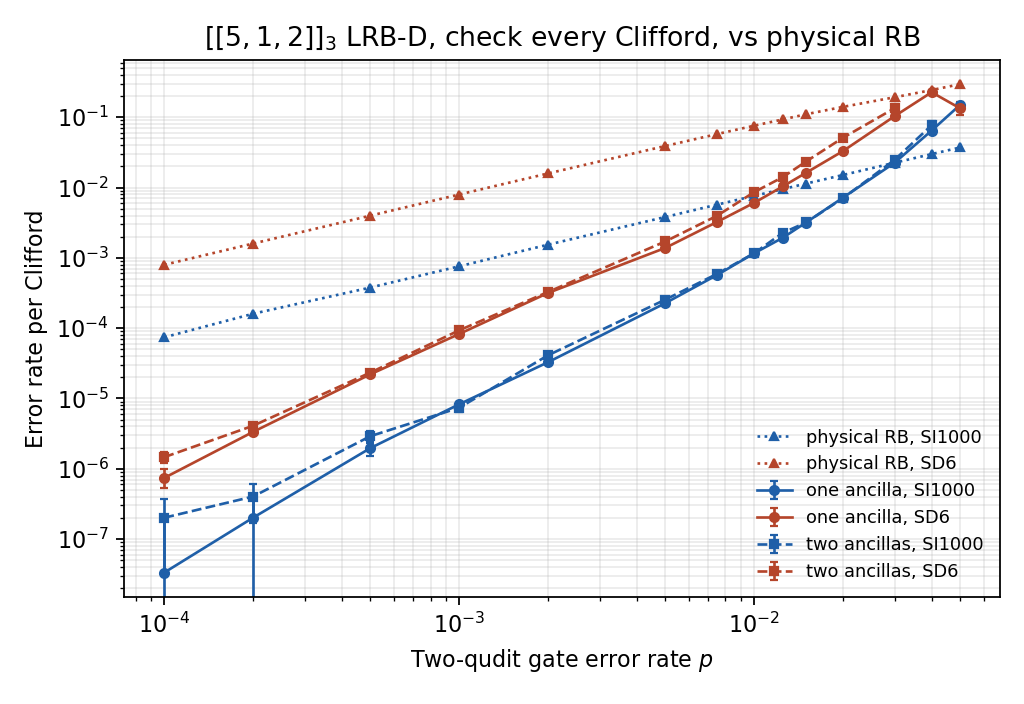

The table this chart was drawn from, first rows:
run, p, lrb_error_rate, lrb_error_rate_ci_low, lrb_error_rate_ci_high, rb_error_rate, rb_error_rate_ci_low, rb_error_rate_ci_high
single_si1000, 0.0001, 3.333333298272123e-08, 0.0, 2.0099999797906778e-07, 7.406883405935982e-05, 7.257645565026394e-05, 7.571161924280201e-05
single_si1000, 0.0002, 2.0099999797906778e-07, 0.0, 4.354999956213135e-07, 0.0001601, 0.0001578, 0.0001623
single_si1000, 0.0005, 1.9667849803228776e-06, 1.5021599849696089e-06, 2.4326225756077246e-06, 0.000378, 0.000374, 0.0003819
single_si1000, 0.001, 8.256749917445738e-06, 7.473999925289298e-06, 8.985794910265632e-06, 0.0007574, 0.0007505, 0.000764
single_si1000, 0.002, 3.27224227977263e-05, 3.064976609346015e-05, 3.448627315505437e-05, 0.001537, 0.001526, 0.001549
single_si1000, 0.005, 0.0002266, 0.0002151, 0.0002375, 0.003808, 0.003782, 0.003829
single_si1000, 0.0075, 0.0005715, 0.0005519, 0.000591, 0.005719, 0.005685, 0.005754
single_si1000, 0.01, 0.001159, 0.001122, 0.001198, 0.007603, 0.007555, 0.00765
single_si1000, 0.0125, 0.001925, 0.001856, 0.00199, 0.009469, 0.009408, 0.009533
single_si1000, 0.015, 0.003178, 0.003046, 0.003289, 0.01138, 0.01131, 0.01144
single_si1000, 0.02, 0.007153, 0.006908, 0.007387, 0.01505, 0.01495, 0.01514
single_si1000, 0.03, 0.02261, 0.0217, 0.02357, 0.02254, 0.0224, 0.02266
single_si1000, 0.04, 0.06458, 0.06205, 0.06745, 0.02989, 0.02973, 0.03005
single_si1000, 0.05, 0.1504, 0.1389, 0.1608, 0.03714, 0.03691, 0.03735
single_sd6, 0.0001, 7.406666592268962e-07, 5.386666611650881e-07, 9.81166656921495e-07, 0.0007958, 0.0007889, 0.0008026
single_sd6, 0.0002, 3.341624966624046e-06, 3.0106449698807936e-06, 3.746304962581881e-06, 0.001596, 0.001583, 0.001608
single_sd6, 0.0005, 2.2060031179438333e-05, 2.1335131386579494e-05, 2.278052572213252e-05, 0.003982, 0.003956, 0.004008
single_sd6, 0.001, 8.256749917434636e-05, 8.084309252487376e-05, 8.442262415575552e-05, 0.007955, 0.007903, 0.008007
single_sd6, 0.002, 0.000316, 0.0003097, 0.0003216, 0.01585, 0.01575, 0.01596
single_sd6, 0.005, 0.001384, 0.001344, 0.001419, 0.03895, 0.03871, 0.03915
single_sd6, 0.0075, 0.003249, 0.003155, 0.003341, 0.05764, 0.05729, 0.05799
single_sd6, 0.01, 0.006053, 0.005832, 0.006229, 0.07572, 0.07523, 0.0762
single_sd6, 0.0125, 0.01035, 0.009897, 0.01076, 0.09298, 0.09233, 0.09365
single_sd6, 0.015, 0.01619, 0.0154, 0.01695, 0.1102, 0.1095, 0.1109
single_sd6, 0.02, 0.03292, 0.03059, 0.035, 0.1403, 0.1391, 0.1413
single_sd6, 0.03, 0.1039, 0.09785, 0.1112, 0.1924, 0.1905, 0.1942
single_sd6, 0.04, 0.2266, 0.2084, 0.2452, 0.2434, 0.2402, 0.2465
single_sd6, 0.05, 0.1336, 0.1073, 0.1623, 0.2954, 0.292, 0.2996
split_si1000, 0.0001, 2.0099999797906778e-07, 3.333333298272123e-08, 3.684999962949576e-07, 7.86052692139938e-05, 7.702865922976088e-05, 8.010102533229979e-05
split_si1000, 0.0002, 4.019999959581355e-07, 1.674999983158898e-07, 6.059999938523575e-07, 0.0001618, 0.0001591, 0.0001642
split_si1000, 0.0005, 2.905622470961156e-06, 2.35218237651491e-06, 3.447149965474239e-06, 0.0003929, 0.0003883, 0.0003976
split_si1000, 0.001, 7.361889926449372e-06, 6.414509935992463e-06, 8.256749917445738e-06, 0.0007977, 0.0007908, 0.0008048
split_si1000, 0.002, 4.101333938988372e-05, 3.837798918772339e-05, 4.342522546574301e-05, 0.001582, 0.001571, 0.001595
split_si1000, 0.005, 0.0002544, 0.0002395, 0.0002687, 0.003953, 0.003923, 0.003977
split_si1000, 0.0075, 0.0005931, 0.0005574, 0.0006245, 0.005894, 0.005855, 0.005932
split_si1000, 0.01, 0.00116, 0.001097, 0.001219, 0.007894, 0.007846, 0.007941
split_si1000, 0.0125, 0.002261, 0.002137, 0.002381, 0.009817, 0.009747, 0.009892
split_si1000, 0.015, 0.003181, 0.00297, 0.003391, 0.01176, 0.01168, 0.01183
split_si1000, 0.02, 0.007023, 0.00657, 0.007423, 0.01565, 0.01554, 0.01575
split_si1000, 0.03, 0.02489, 0.02217, 0.02749, 0.02335, 0.0232, 0.02347
split_si1000, 0.04, 0.07695, 0.06723, 0.08713, 0.0309, 0.0307, 0.03108
split_si1000, 0.05, 0.0, 0.0, 0.01194, 0.03846, 0.03822, 0.03869
split_sd6, 0.0001, 1.461999985408191e-06, 1.1899999879938503e-06, 1.7512124825813655e-06, 0.000791, 0.0007847, 0.0007971
split_sd6, 0.0002, 4.083649959185642e-06, 3.7109624629882983e-06, 4.4953649549484e-06, 0.001556, 0.001544, 0.001566
split_sd6, 0.0005, 2.3329044666731136e-05, 2.224310197751489e-05, 2.434009475660304e-05, 0.003924, 0.0039, 0.003948
split_sd6, 0.001, 9.31079790689182e-05, 9.085637075811892e-05, 9.542217904578988e-05, 0.00779, 0.007747, 0.007829
split_sd6, 0.002, 0.0003265, 0.0003164, 0.0003352, 0.0155, 0.01542, 0.01559
split_sd6, 0.005, 0.001709, 0.001652, 0.001763, 0.03814, 0.03794, 0.03831
split_sd6, 0.0075, 0.003979, 0.003841, 0.004134, 0.05644, 0.05617, 0.05672
split_sd6, 0.01, 0.00859, 0.008202, 0.009003, 0.074, 0.07363, 0.07437
split_sd6, 0.0125, 0.01403, 0.01321, 0.01483, 0.09102, 0.0905, 0.09159
split_sd6, 0.015, 0.0234, 0.02213, 0.02487, 0.1081, 0.1075, 0.1087
split_sd6, 0.02, 0.05091, 0.0476, 0.05423, 0.1371, 0.1362, 0.138
split_sd6, 0.03, 0.1348, 0.1173, 0.1527, 0.1843, 0.1825, 0.1861
split_sd6, 0.04, , , , 0.2352, 0.2321, 0.2382
split_sd6, 0.05, , , , 0.2834, 0.28, 0.2878
